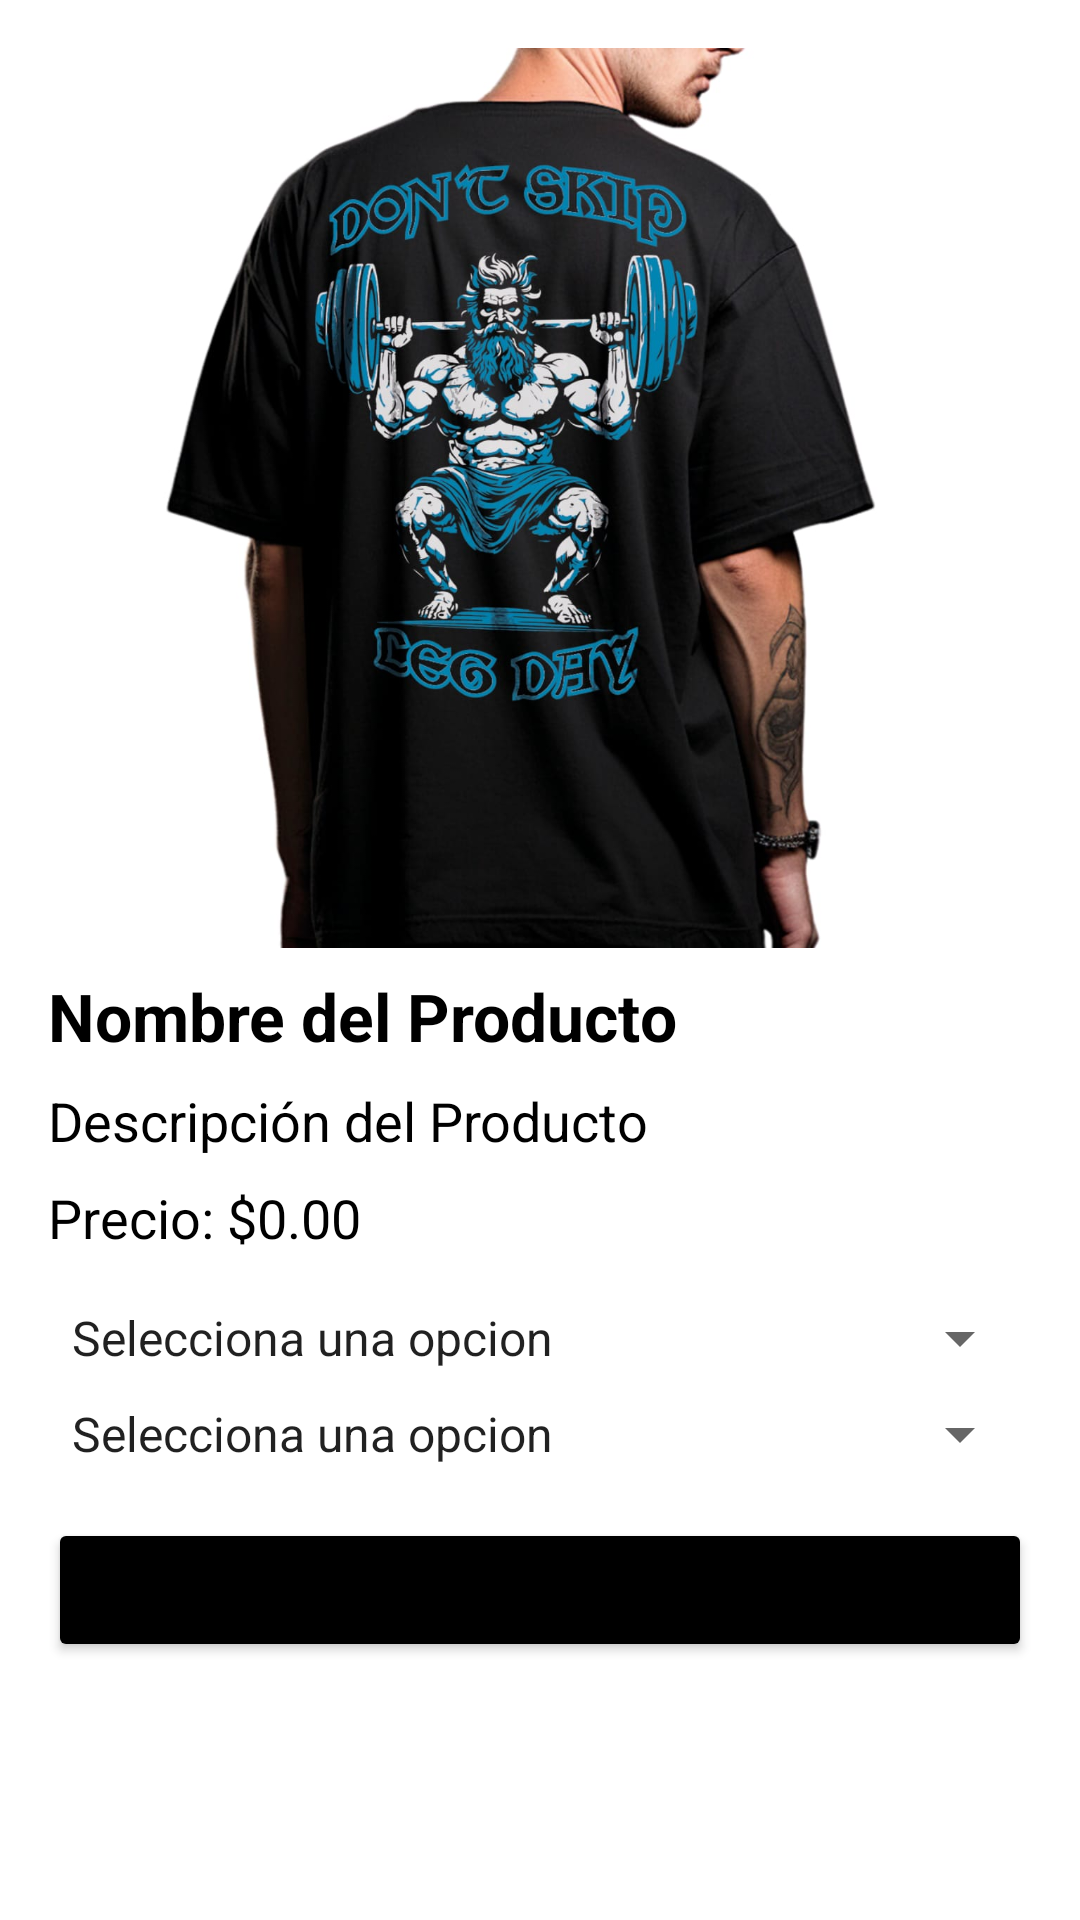

Layout XML and referenced resources for this Android screen:
<!-- AndroidManifest.xml: application theme Theme.MexStyleMX -->
<!-- res/layout/activity_product_details.xml -->
<ScrollView xmlns:android="http://schemas.android.com/apk/res/android"
    xmlns:tools="http://schemas.android.com/tools"
    android:layout_width="match_parent"
    android:layout_height="match_parent"
    tools:context=".ui.productdetails.ProductDetailsActivity">

    <LinearLayout
        android:layout_width="match_parent"
        android:layout_height="wrap_content"
        android:orientation="vertical"
        android:padding="16dp">

        
        <ImageView
            android:id="@+id/imageViewProduct"
            android:layout_width="match_parent"
            android:layout_height="300dp"
            android:scaleType="fitCenter"
            android:src="@drawable/product_1" />

        
        <TextView
            android:id="@+id/textViewProductName"
            android:layout_width="match_parent"
            android:layout_height="wrap_content"
            android:paddingTop="8dp"
            android:text="Nombre del Producto"
            android:textColor="@color/black"
            android:textSize="22sp"
            android:textStyle="bold" />

        
        <TextView
            android:id="@+id/textViewProductDescription"
            android:layout_width="match_parent"
            android:layout_height="wrap_content"
            android:paddingTop="8dp"
            android:text="Descripción del Producto"
            android:textColor="@color/black"
            android:textSize="18sp" />

        
        <TextView
            android:id="@+id/textViewProductPrice"
            android:layout_width="match_parent"
            android:layout_height="wrap_content"
            android:paddingTop="8dp"
            android:text="Precio: $0.00"
            android:textColor="@color/black"
            android:textSize="18sp" />

        
        <LinearLayout
            android:layout_width="match_parent"
            android:layout_height="wrap_content"
            android:orientation="vertical"
            android:paddingTop="8dp">

            
            <Spinner
                android:layout_width="match_parent"
                android:layout_height="wrap_content"
                android:layout_marginTop="8dp"
                android:entries="@array/option1_entries" />

            <Spinner
                android:layout_width="match_parent"
                android:layout_height="wrap_content"
                android:layout_marginTop="8dp"
                android:entries="@array/option1_entries" />

        </LinearLayout>

        
        <Button
            android:layout_width="match_parent"
            android:layout_height="wrap_content"
            android:layout_marginTop="16dp"
            android:backgroundTint="@color/black"
            android:padding="12dp"
            android:text="Agregar al Carrito" />

    </LinearLayout>
</ScrollView>
<!-- resources referenced by this layout -->
<resources>
  <string-array name="option1_entries">
          <item>Selecciona una opcion</item>
          <item>Opcion 1</item>
          <item>Opcion 2</item>
          <item>Opcion 3</item>
          <item>Opcion 4</item>
      </string-array>
  <color name="black">#FF000000</color>
  <!-- drawable product_1: jpg bitmap (drawable, 115596 bytes) -->
  <style name="Theme.MexStyleMX" parent="Theme.MaterialComponents.DayNight.DarkActionBar">
          
          <item name="colorPrimary">@color/purple_500</item>
          <item name="colorPrimaryVariant">@color/purple_700</item>
          <item name="colorOnPrimary">@color/white</item>
          
          <item name="colorSecondary">@color/teal_200</item>
          <item name="colorSecondaryVariant">@color/teal_700</item>
          <item name="colorOnSecondary">@color/black</item>
          
          <item name="android:statusBarColor">?attr/colorPrimaryVariant</item>
          
      </style>
  <color name="purple_500">#555555</color>
  <color name="purple_700">#303030</color>
  <color name="white">#FFFFFFFF</color>
  <color name="teal_200">#FF03DAC5</color>
  <color name="teal_700">#FF018786</color>
</resources>
